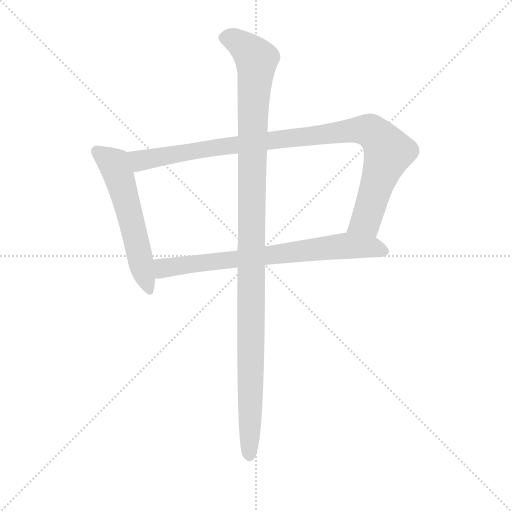
t = 0.00 s
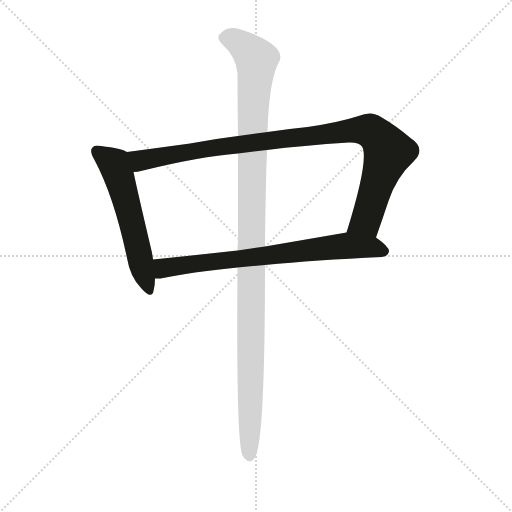
t = 2.58 s
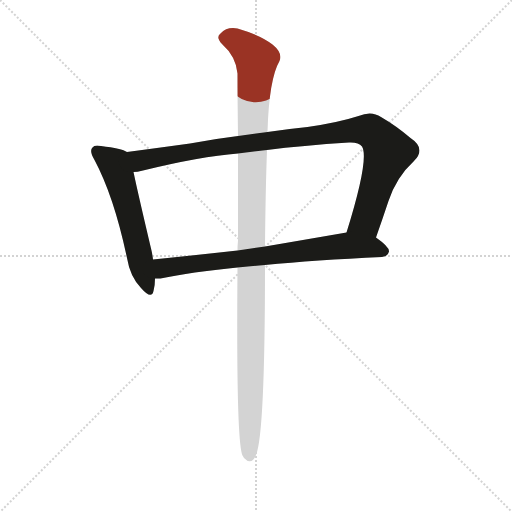
t = 2.77 s
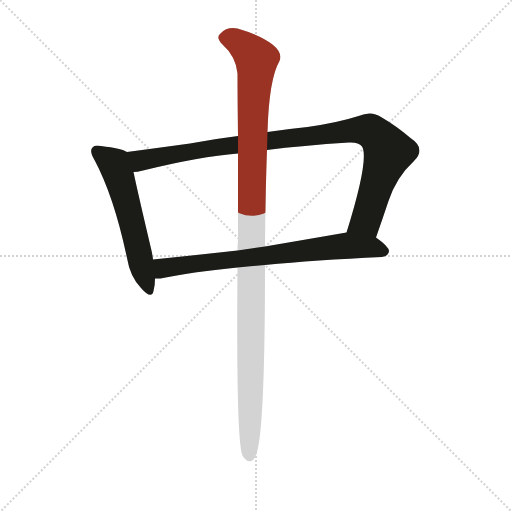
t = 2.96 s
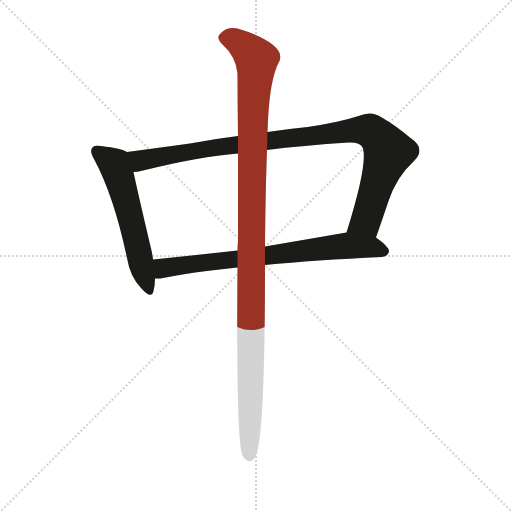
t = 3.14 s
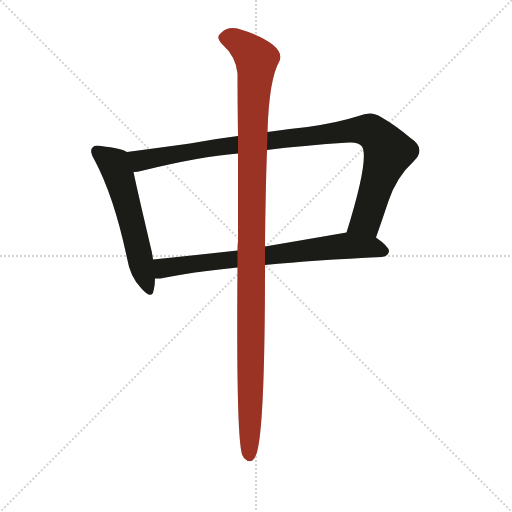
t = 3.75 s

The animated SVG that drew these frames (rendered in a browser with its animation timeline set to each time). Animation: 4 CSS @keyframes rules; one cycle of 3.75 s.

<svg version="1.1" viewBox="0 0 1024 1024" xmlns="http://www.w3.org/2000/svg">
  <g stroke="lightgray" stroke-dasharray="1,1" stroke-width="1" transform="scale(4, 4)">
    <line x1="0" y1="0" x2="256" y2="256"></line>
    <line x1="256" y1="0" x2="0" y2="256"></line>
    <line x1="128" y1="0" x2="128" y2="256"></line>
    <line x1="0" y1="128" x2="256" y2="128"></line>
  </g>
  <g transform="scale(1, -1) translate(0, -900)">
    <style type="text/css">
      
        @keyframes keyframes0 {
          from {
            stroke: #9a3324;
            stroke-dashoffset: 557;
            stroke-width: 128;
          }
          64% {
            animation-timing-function: step-end;
            stroke: #9a3324;
            stroke-dashoffset: 0;
            stroke-width: 128;
          }
          to {
            stroke: #1b1b18;
            stroke-width: 1024;
          }
        }
        #make-me-a-hanzi-animation-0 {
          animation: keyframes0 0.7032877604166666s both;
          animation-delay: 0s;
          animation-timing-function: linear;
        }
      
        @keyframes keyframes1 {
          from {
            stroke: #9a3324;
            stroke-dashoffset: 975;
            stroke-width: 128;
          }
          76% {
            animation-timing-function: step-end;
            stroke: #9a3324;
            stroke-dashoffset: 0;
            stroke-width: 128;
          }
          to {
            stroke: #1b1b18;
            stroke-width: 1024;
          }
        }
        #make-me-a-hanzi-animation-1 {
          animation: keyframes1 1.04345703125s both;
          animation-delay: 0.7032877604166666s;
          animation-timing-function: linear;
        }
      
        @keyframes keyframes2 {
          from {
            stroke: #9a3324;
            stroke-dashoffset: 719;
            stroke-width: 128;
          }
          70% {
            animation-timing-function: step-end;
            stroke: #9a3324;
            stroke-dashoffset: 0;
            stroke-width: 128;
          }
          to {
            stroke: #1b1b18;
            stroke-width: 1024;
          }
        }
        #make-me-a-hanzi-animation-2 {
          animation: keyframes2 0.8351236979166666s both;
          animation-delay: 1.7467447916666665s;
          animation-timing-function: linear;
        }
      
        @keyframes keyframes3 {
          from {
            stroke: #9a3324;
            stroke-dashoffset: 1127;
            stroke-width: 128;
          }
          79% {
            animation-timing-function: step-end;
            stroke: #9a3324;
            stroke-dashoffset: 0;
            stroke-width: 128;
          }
          to {
            stroke: #1b1b18;
            stroke-width: 1024;
          }
        }
        #make-me-a-hanzi-animation-3 {
          animation: keyframes3 1.1671549479166667s both;
          animation-delay: 2.581868489583333s;
          animation-timing-function: linear;
        }
      
    </style>
    
      <path d="M 254 596 Q 244 603 202 608 Q 189 611 185 605 Q 178 598 189 580 Q 228 507 254 384 Q 260 347 282 324 Q 303 300 307 318 Q 310 328 310 343 L 306 381 Q 305 390 303 399 Q 276 513 267 556 C 261 585 259 594 254 596 Z" fill="lightgray"></path>
    
      <path d="M 752 425 Q 765 462 777 498 Q 793 546 828 578 Q 853 603 821 624 Q 793 648 762 666 Q 743 679 717 668 Q 677 655 615 646 Q 575 642 535 636 L 476 628 Q 427 622 380 613 Q 307 603 254 596 C 224 592 237 551 267 556 Q 274 556 286 559 Q 400 587 476 593 L 534 600 Q 604 609 698 615 Q 717 616 724 607 Q 739 583 693 435 C 684 406 742 397 752 425 Z" fill="lightgray"></path>
    
      <path d="M 530 370 Q 630 380 764 386 Q 776 387 778 397 Q 779 406 752 425 C 730 441 723 440 693 435 Q 606 420 530 407 L 475 399 Q 385 389 306 381 C 276 378 280 341 310 343 Q 314 343 321 343 Q 382 356 475 365 L 530 370 Z" fill="lightgray"></path>
    
      <path d="M 475 365 Q 472 17 485 -11 Q 486 -12 488 -16 Q 503 -32 512 -10 Q 530 32 530 370 L 530 407 Q 531 519 534 600 L 535 636 Q 538 742 559 778 Q 566 794 545 811 Q 520 830 475 843 Q 454 847 441 833 Q 431 826 444 812 Q 472 787 475 753 Q 475 704 476 628 L 476 593 Q 476 517 476 419 Q 475 409 475 399 L 475 365 Z" fill="lightgray"></path>
    
    
      <clipPath id="make-me-a-hanzi-clip-0">
        <path d="M 254 596 Q 244 603 202 608 Q 189 611 185 605 Q 178 598 189 580 Q 228 507 254 384 Q 260 347 282 324 Q 303 300 307 318 Q 310 328 310 343 L 306 381 Q 305 390 303 399 Q 276 513 267 556 C 261 585 259 594 254 596 Z"></path>
      </clipPath>
      <path clip-path="url(#make-me-a-hanzi-clip-0)" d="M 194 598 L 229 572 L 236 553 L 295 323" fill="none" id="make-me-a-hanzi-animation-0" stroke-dasharray="429 858" stroke-linecap="round"></path>
    
      <clipPath id="make-me-a-hanzi-clip-1">
        <path d="M 752 425 Q 765 462 777 498 Q 793 546 828 578 Q 853 603 821 624 Q 793 648 762 666 Q 743 679 717 668 Q 677 655 615 646 Q 575 642 535 636 L 476 628 Q 427 622 380 613 Q 307 603 254 596 C 224 592 237 551 267 556 Q 274 556 286 559 Q 400 587 476 593 L 534 600 Q 604 609 698 615 Q 717 616 724 607 Q 739 583 693 435 C 684 406 742 397 752 425 Z"></path>
      </clipPath>
      <path clip-path="url(#make-me-a-hanzi-clip-1)" d="M 262 591 L 281 579 L 471 611 L 719 641 L 741 638 L 777 596 L 732 460 L 702 446" fill="none" id="make-me-a-hanzi-animation-1" stroke-dasharray="847 1694" stroke-linecap="round"></path>
    
      <clipPath id="make-me-a-hanzi-clip-2">
        <path d="M 530 370 Q 630 380 764 386 Q 776 387 778 397 Q 779 406 752 425 C 730 441 723 440 693 435 Q 606 420 530 407 L 475 399 Q 385 389 306 381 C 276 378 280 341 310 343 Q 314 343 321 343 Q 382 356 475 365 L 530 370 Z"></path>
      </clipPath>
      <path clip-path="url(#make-me-a-hanzi-clip-2)" d="M 316 350 L 330 365 L 689 409 L 749 405 L 768 398" fill="none" id="make-me-a-hanzi-animation-2" stroke-dasharray="591 1182" stroke-linecap="round"></path>
    
      <clipPath id="make-me-a-hanzi-clip-3">
        <path d="M 475 365 Q 472 17 485 -11 Q 486 -12 488 -16 Q 503 -32 512 -10 Q 530 32 530 370 L 530 407 Q 531 519 534 600 L 535 636 Q 538 742 559 778 Q 566 794 545 811 Q 520 830 475 843 Q 454 847 441 833 Q 431 826 444 812 Q 472 787 475 753 Q 475 704 476 628 L 476 593 Q 476 517 476 419 Q 475 409 475 399 L 475 365 Z"></path>
      </clipPath>
      <path clip-path="url(#make-me-a-hanzi-clip-3)" d="M 449 823 L 476 817 L 513 781 L 505 656 L 499 -10" fill="none" id="make-me-a-hanzi-animation-3" stroke-dasharray="999 1998" stroke-linecap="round"></path>
    
  </g>
</svg>
